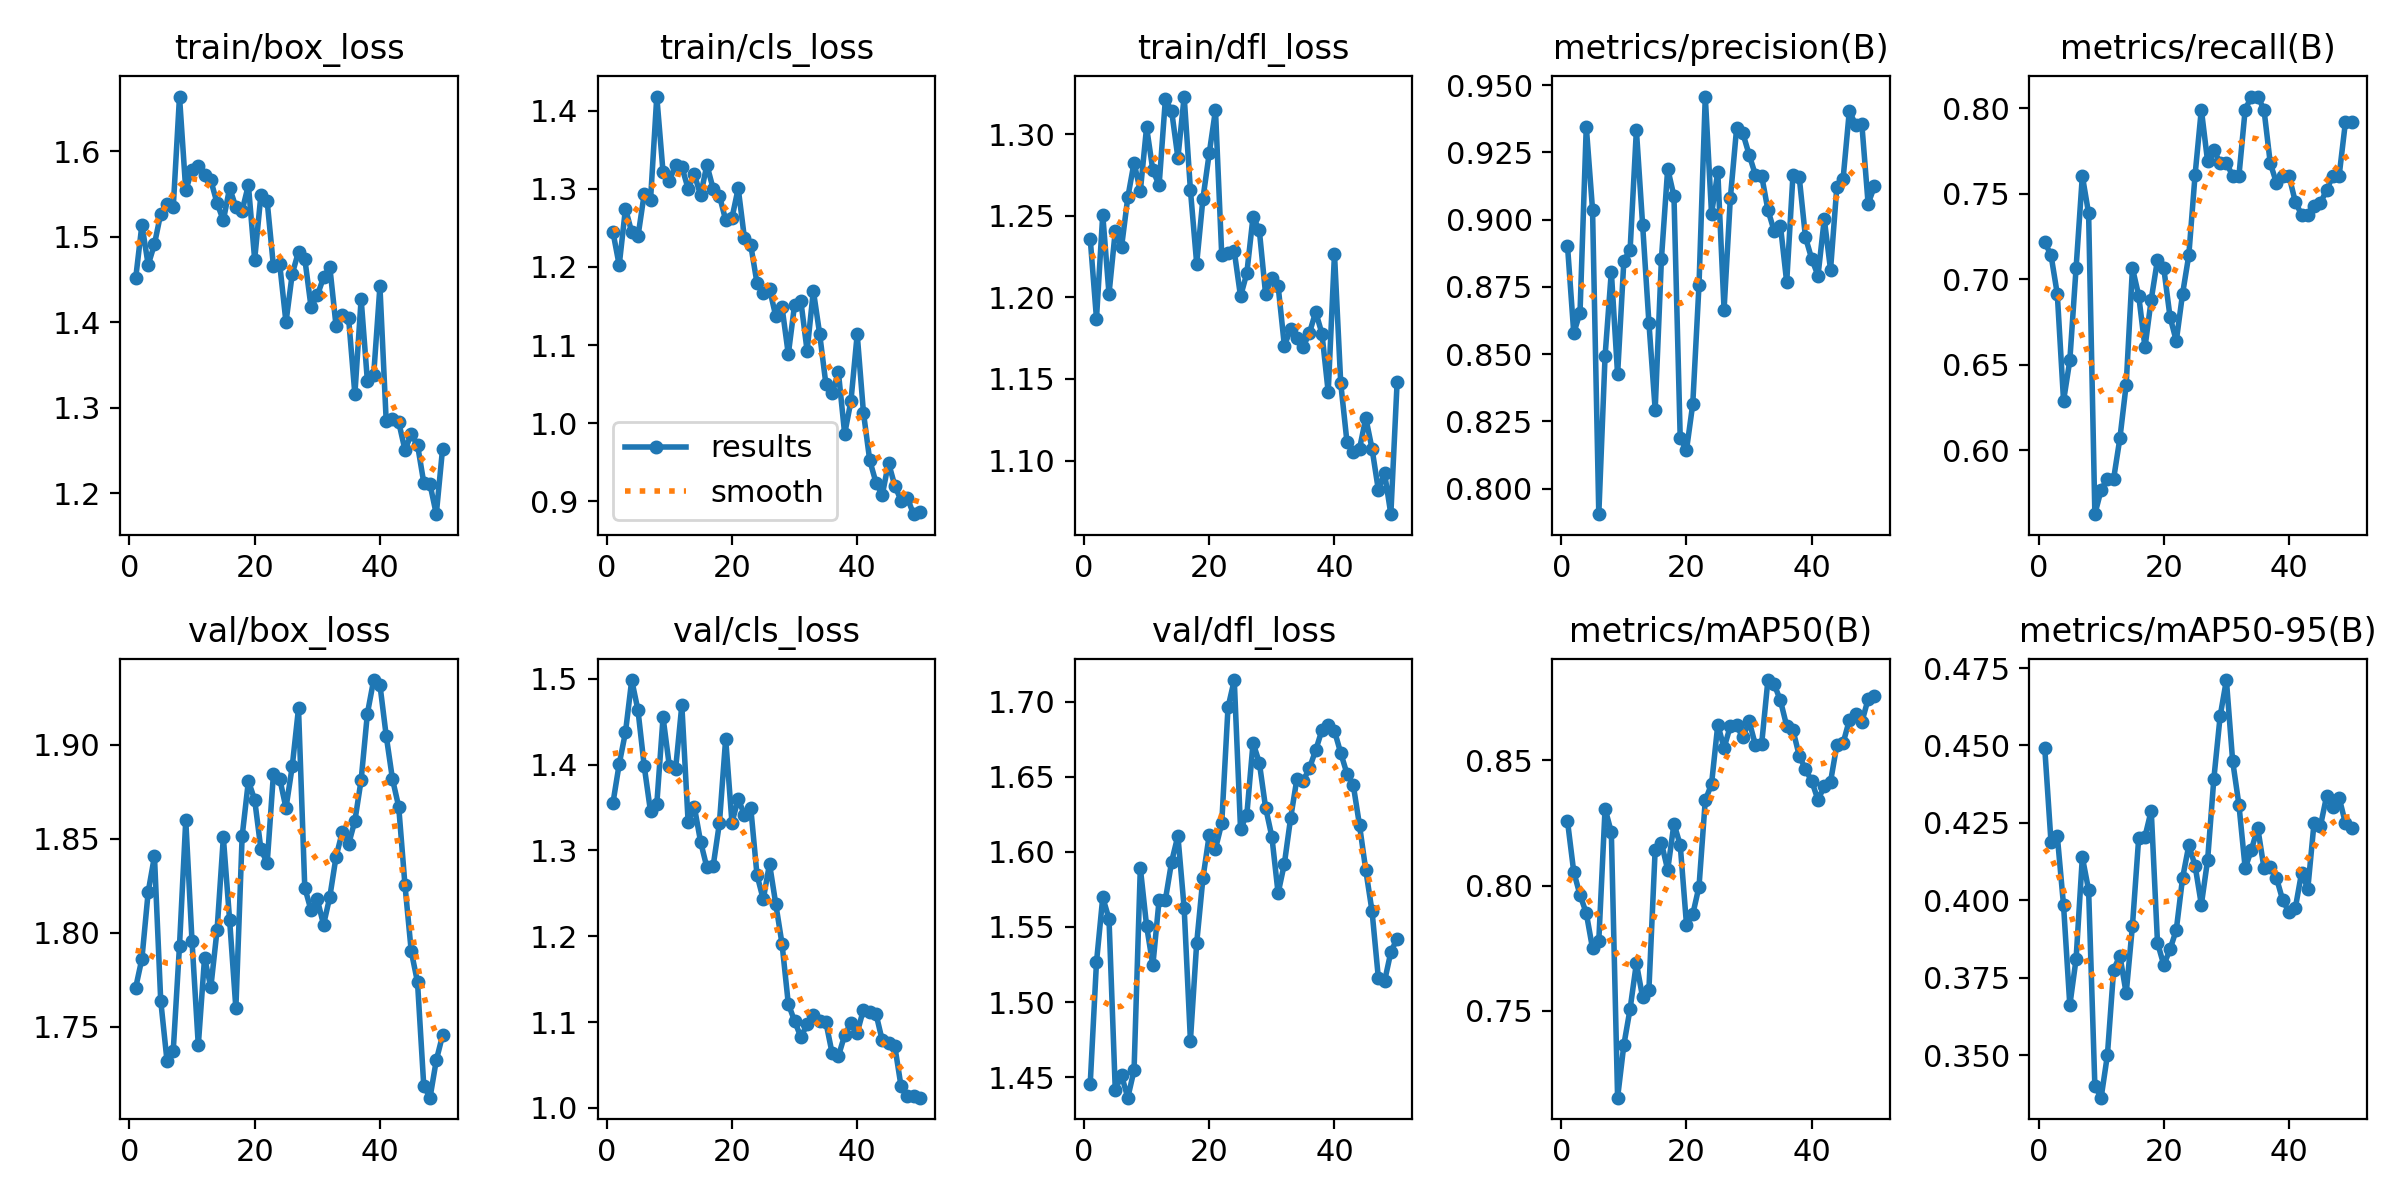

The data file committed next to this chart (first rows):
epoch, time, train/box_loss, train/cls_loss, train/dfl_loss, metrics/precision(B), metrics/recall(B), metrics/mAP50(B), metrics/mAP50-95(B), val/box_loss, val/cls_loss, val/dfl_loss, lr/pg0, lr/pg1, lr/pg2
1, 42.59, 1.451, 1.245, 1.236, 0.8903, 0.7216, 0.8257, 0.4491, 1.771, 1.355, 1.445, 0.0001429, 0.0001429, 0.0001429
2, 65.02, 1.514, 1.202, 1.187, 0.8578, 0.714, 0.8054, 0.4187, 1.786, 1.401, 1.526, 0.0002998, 0.0002998, 0.0002998
3, 88.64, 1.467, 1.275, 1.251, 0.8654, 0.6913, 0.7962, 0.4208, 1.822, 1.438, 1.57, 0.0004557, 0.0004557, 0.0004557
4, 111, 1.491, 1.244, 1.202, 0.9346, 0.6288, 0.789, 0.3983, 1.841, 1.499, 1.555, 0.0006096, 0.0006096, 0.0006096
5, 133.1, 1.527, 1.239, 1.241, 0.9037, 0.6525, 0.7749, 0.3661, 1.764, 1.463, 1.442, 0.0007608, 0.0007608, 0.0007608
6, 155.6, 1.538, 1.294, 1.231, 0.7905, 0.7064, 0.778, 0.381, 1.732, 1.398, 1.451, 0.0009084, 0.0009084, 0.0009084
7, 178.6, 1.534, 1.285, 1.261, 0.8493, 0.7604, 0.8307, 0.4139, 1.737, 1.345, 1.436, 0.001052, 0.001052, 0.001052
8, 201, 1.664, 1.418, 1.282, 0.8807, 0.7385, 0.8212, 0.4033, 1.793, 1.354, 1.455, 0.00119, 0.00119, 0.00119
9, 223.3, 1.554, 1.321, 1.265, 0.8424, 0.5625, 0.7153, 0.3401, 1.86, 1.455, 1.589, 0.001322, 0.001322, 0.001322
10, 245.6, 1.578, 1.31, 1.304, 0.8847, 0.5767, 0.7363, 0.3363, 1.795, 1.399, 1.551, 0.001329, 0.001329, 0.001329
11, 268, 1.583, 1.33, 1.278, 0.8889, 0.5833, 0.7508, 0.35, 1.74, 1.395, 1.524, 0.001306, 0.001306, 0.001306
12, 290.3, 1.572, 1.328, 1.269, 0.9333, 0.5833, 0.769, 0.3776, 1.787, 1.469, 1.568, 0.001281, 0.001281, 0.001281
13, 312.8, 1.566, 1.3, 1.321, 0.8979, 0.607, 0.7553, 0.3821, 1.771, 1.334, 1.568, 0.001255, 0.001255, 0.001255
14, 341.4, 1.539, 1.318, 1.314, 0.8617, 0.6383, 0.7584, 0.3699, 1.802, 1.351, 1.594, 0.001226, 0.001226, 0.001226
15, 365.6, 1.519, 1.292, 1.285, 0.8294, 0.7064, 0.8144, 0.3918, 1.851, 1.31, 1.611, 0.001196, 0.001196, 0.001196
16, 388.1, 1.557, 1.331, 1.323, 0.8855, 0.6903, 0.817, 0.4202, 1.807, 1.28, 1.563, 0.001164, 0.001164, 0.001164
17, 410.6, 1.534, 1.3, 1.266, 0.919, 0.66, 0.8062, 0.4206, 1.76, 1.282, 1.474, 0.001131, 0.001131, 0.001131
18, 433.1, 1.53, 1.291, 1.221, 0.9087, 0.6881, 0.8247, 0.429, 1.851, 1.332, 1.539, 0.001096, 0.001096, 0.001096
19, 455.9, 1.56, 1.26, 1.261, 0.8187, 0.7114, 0.8162, 0.3863, 1.881, 1.43, 1.583, 0.00106, 0.00106, 0.00106
20, 478.7, 1.473, 1.262, 1.288, 0.8143, 0.7064, 0.7844, 0.3791, 1.871, 1.333, 1.611, 0.001023, 0.001023, 0.001023
21, 500.9, 1.549, 1.301, 1.315, 0.8314, 0.6779, 0.7885, 0.3841, 1.844, 1.36, 1.602, 0.0009847, 0.0009847, 0.0009847
22, 523.4, 1.541, 1.236, 1.226, 0.8758, 0.6638, 0.7996, 0.3905, 1.837, 1.342, 1.619, 0.0009459, 0.0009459, 0.0009459
23, 546.5, 1.465, 1.228, 1.227, 0.9458, 0.6914, 0.834, 0.4071, 1.885, 1.35, 1.696, 0.0009064, 0.0009064, 0.0009064
24, 568.7, 1.468, 1.179, 1.228, 0.9022, 0.714, 0.8405, 0.4177, 1.882, 1.272, 1.714, 0.0008665, 0.0008665, 0.0008665
25, 591.2, 1.4, 1.166, 1.201, 0.9177, 0.761, 0.8642, 0.4112, 1.866, 1.243, 1.615, 0.0008263, 0.0008263, 0.0008263
26, 613.8, 1.456, 1.172, 1.215, 0.8666, 0.7992, 0.855, 0.3986, 1.889, 1.284, 1.624, 0.0007859, 0.0007859, 0.0007859
27, 636.5, 1.482, 1.137, 1.249, 0.9079, 0.7688, 0.8636, 0.413, 1.919, 1.238, 1.673, 0.0007456, 0.0007456, 0.0007456
28, 659.2, 1.474, 1.149, 1.241, 0.9339, 0.7756, 0.8639, 0.4393, 1.824, 1.191, 1.659, 0.0007054, 0.0007054, 0.0007054
29, 682.5, 1.418, 1.088, 1.202, 0.9321, 0.768, 0.8592, 0.4594, 1.812, 1.121, 1.629, 0.0006655, 0.0006655, 0.0006655
30, 705.4, 1.431, 1.151, 1.212, 0.9242, 0.768, 0.8657, 0.4711, 1.818, 1.101, 1.61, 0.000626, 0.000626, 0.000626
31, 728.1, 1.452, 1.157, 1.207, 0.9167, 0.7604, 0.8562, 0.445, 1.804, 1.083, 1.572, 0.0005872, 0.0005872, 0.0005872
32, 751.5, 1.464, 1.093, 1.17, 0.9164, 0.7604, 0.8564, 0.4309, 1.819, 1.097, 1.592, 0.0005492, 0.0005492, 0.0005492
33, 774, 1.395, 1.17, 1.18, 0.9036, 0.7992, 0.8821, 0.4104, 1.841, 1.109, 1.622, 0.0005122, 0.0005122, 0.0005122
34, 796.6, 1.409, 1.115, 1.175, 0.8958, 0.8068, 0.8803, 0.4163, 1.854, 1.101, 1.649, 0.0004762, 0.0004762, 0.0004762
35, 819.8, 1.404, 1.05, 1.17, 0.8978, 0.8068, 0.8739, 0.4235, 1.847, 1.1, 1.647, 0.0004414, 0.0004414, 0.0004414
36, 843.3, 1.316, 1.038, 1.178, 0.8767, 0.7992, 0.8637, 0.4104, 1.86, 1.064, 1.656, 0.000408, 0.000408, 0.000408
37, 865.9, 1.427, 1.065, 1.191, 0.9166, 0.768, 0.862, 0.4106, 1.881, 1.06, 1.668, 0.0003761, 0.0003761, 0.0003761
38, 888.5, 1.331, 0.9864, 1.178, 0.9158, 0.7562, 0.8519, 0.4072, 1.917, 1.085, 1.681, 0.0003458, 0.0003458, 0.0003458
39, 911.2, 1.338, 1.028, 1.142, 0.8934, 0.7604, 0.8463, 0.4, 1.934, 1.099, 1.685, 0.0003172, 0.0003172, 0.0003172
40, 934.4, 1.442, 1.114, 1.227, 0.8854, 0.7604, 0.8417, 0.3962, 1.932, 1.088, 1.68, 0.0002905, 0.0002905, 0.0002905
41, 957.3, 1.285, 1.013, 1.147, 0.8792, 0.7453, 0.8341, 0.3974, 1.905, 1.115, 1.666, 0.0002657, 0.0002657, 0.0002657
42, 979.6, 1.286, 0.9526, 1.111, 0.9002, 0.7377, 0.8397, 0.4088, 1.882, 1.112, 1.652, 0.000243, 0.000243, 0.000243
43, 1002, 1.283, 0.924, 1.105, 0.8814, 0.7377, 0.8414, 0.4038, 1.867, 1.11, 1.644, 0.0002224, 0.0002224, 0.0002224
44, 1024, 1.25, 0.9081, 1.107, 0.912, 0.7428, 0.856, 0.4251, 1.825, 1.079, 1.618, 0.0002041, 0.0002041, 0.0002041
45, 1046, 1.269, 0.9494, 1.126, 0.9151, 0.7444, 0.8568, 0.4239, 1.79, 1.076, 1.588, 0.0001881, 0.0001881, 0.0001881
46, 1069, 1.257, 0.9203, 1.107, 0.9405, 0.7521, 0.866, 0.4336, 1.774, 1.072, 1.56, 0.0001744, 0.0001744, 0.0001744
47, 1091, 1.212, 0.9011, 1.082, 0.9353, 0.7604, 0.8683, 0.4302, 1.719, 1.025, 1.516, 0.0001631, 0.0001631, 0.0001631
48, 1113, 1.21, 0.9046, 1.092, 0.9355, 0.7604, 0.8652, 0.4331, 1.712, 1.013, 1.514, 0.0001543, 0.0001543, 0.0001543
49, 1136, 1.175, 0.8837, 1.067, 0.9059, 0.7917, 0.8745, 0.4249, 1.732, 1.013, 1.533, 0.000148, 0.000148, 0.000148
50, 1158, 1.252, 0.8869, 1.148, 0.9124, 0.7917, 0.8757, 0.4234, 1.745, 1.012, 1.542, 0.0001442, 0.0001442, 0.0001442
